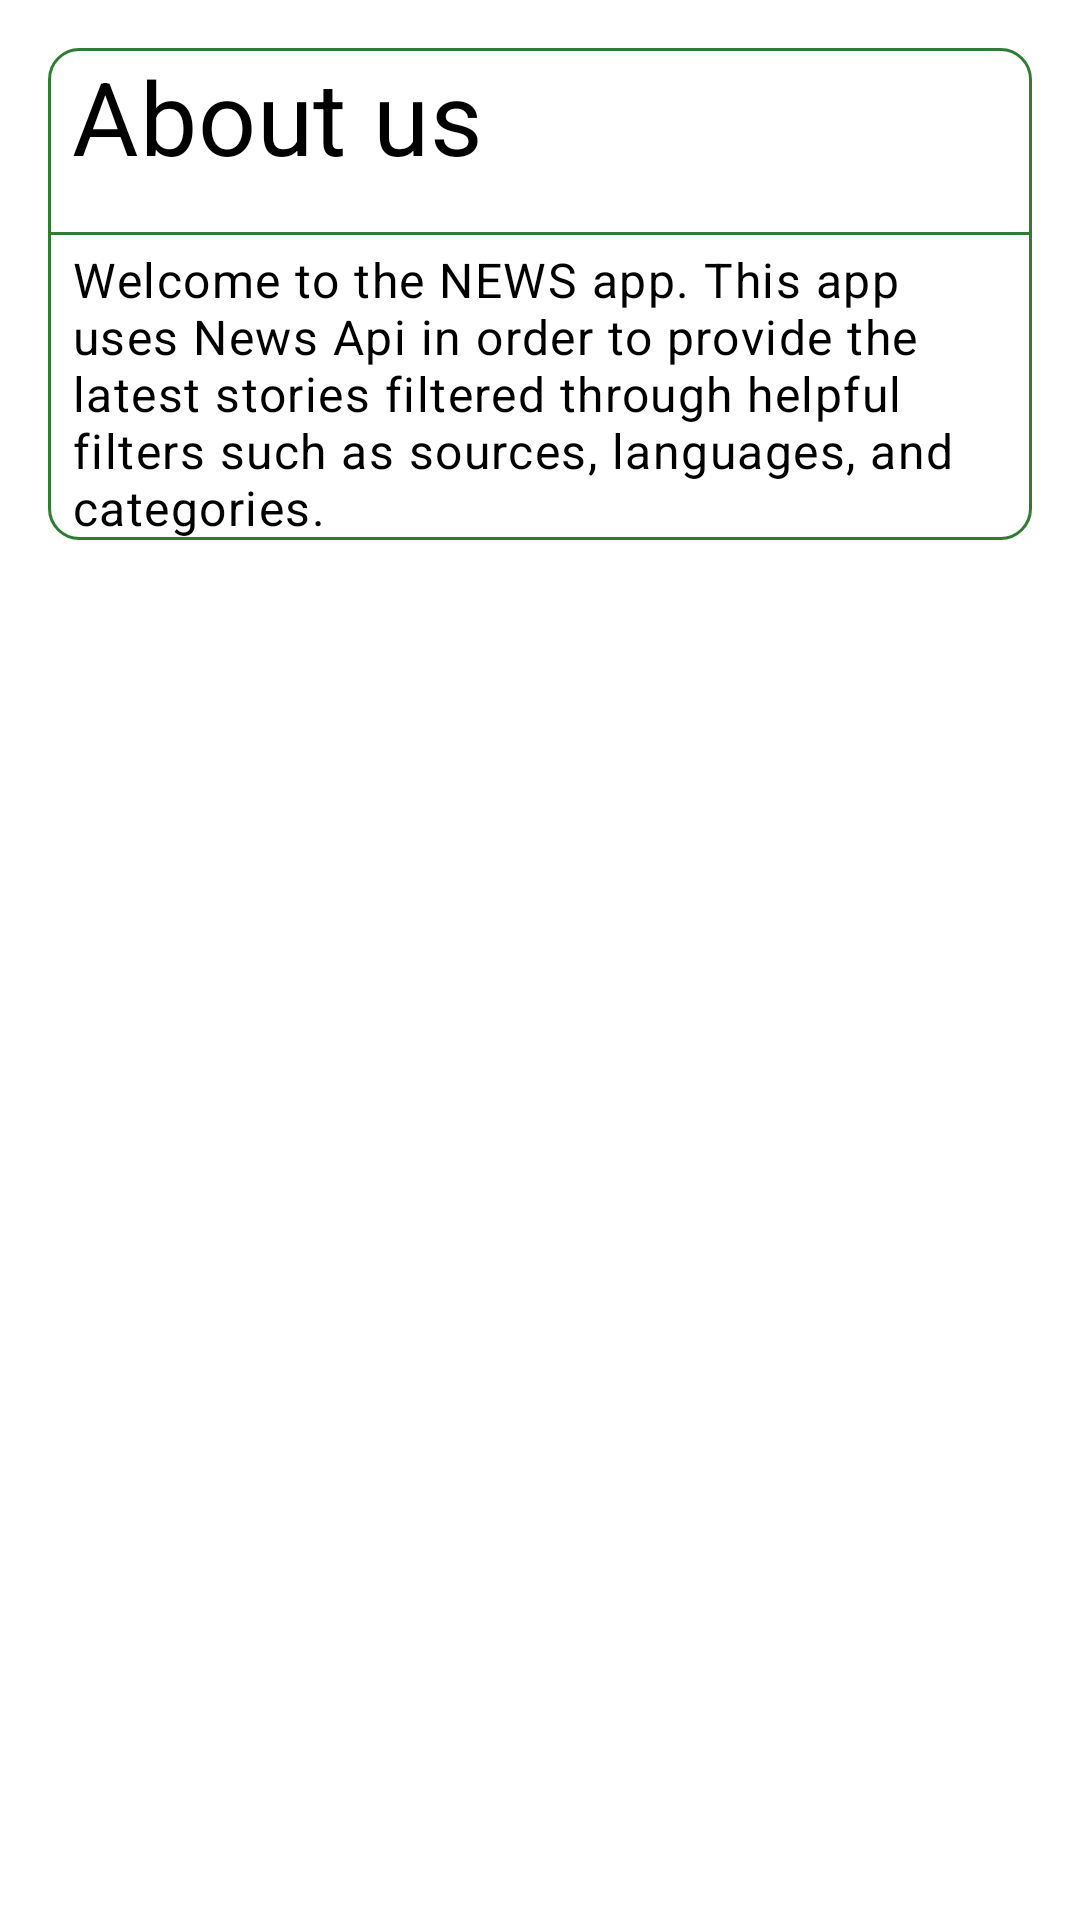

Write the Android layout XML for this screen, with the resource values it uses.
<!-- AndroidManifest.xml: application theme AppTheme -->
<!-- res/layout/fragment_about.xml -->
<?xml version="1.0" encoding="utf-8"?>
<androidx.constraintlayout.widget.ConstraintLayout xmlns:app="http://schemas.android.com/apk/res-auto"
    xmlns:tools="http://schemas.android.com/tools"
    xmlns:android="http://schemas.android.com/apk/res/android"
    android:layout_width="match_parent"
    android:layout_height="match_parent"
    android:background="@color/white">

    <LinearLayout
        android:id="@+id/about_us_container"
        android:layout_width="match_parent"
        android:layout_height="wrap_content"
        android:layout_marginStart="@dimen/text_margin"
        android:layout_marginEnd="@dimen/text_margin"
        android:layout_marginTop="@dimen/text_margin"
        android:background="@drawable/news_item_view_holder_border"
        android:orientation="vertical"
        app:layout_constraintEnd_toEndOf="parent"
        app:layout_constraintStart_toStartOf="parent"
        app:layout_constraintTop_toTopOf="parent"
        tools:context=".ui.AboutFragment">

        <TextView
            android:id="@+id/about_title"
            android:layout_width="wrap_content"
            android:layout_height="wrap_content"
            android:layout_marginStart="8dp"
            android:layout_marginBottom="@dimen/text_margin"
            android:textAppearance="@style/TextAppearance.MaterialComponents.Headline4"
            android:text="@string/about_us_title_text"
            android:textColor="#000000" />

        <View
            android:layout_width="match_parent"
            android:layout_height="1dp"
            android:layout_marginBottom="4dp"
            android:background="@color/colorPrimary" />

        <TextView
            android:layout_width="wrap_content"
            android:layout_height="wrap_content"
            android:layout_marginStart="8dp"
            android:layout_marginEnd="8dp"
            android:textAppearance="@style/TextAppearance.MaterialComponents.Body1"
            android:text="@string/about_us_description_text"
            android:textColor="#000000" />
    </LinearLayout>

    <ImageButton
        android:id="@+id/make_fake_news_button"
        android:layout_width="wrap_content"
        android:layout_height="wrap_content"
        android:src="@drawable/ic_add_white_24dp"
        android:layout_marginTop="@dimen/text_margin"
        android:background="@drawable/color_primary_button"
        android:textColor="@color/white"
        app:layout_constraintEnd_toEndOf="parent"
        app:layout_constraintBottom_toBottomOf="parent"
        android:layout_marginEnd="@dimen/text_margin"
        android:layout_marginBottom="@dimen/text_margin"
        />


</androidx.constraintlayout.widget.ConstraintLayout>
<!-- resources referenced by this layout -->
<resources>
  <color name="colorPrimary">#2e7d32</color>
  <color name="white">#FFFFFF</color>
  <dimen name="text_margin">16dp</dimen>
  <!-- drawable news_item_view_holder_border (drawable) -->
  <?xml version="1.0" encoding="utf-8"?>
  <shape xmlns:android="http://schemas.android.com/apk/res/android">
  <solid android:color="#FFFFFF" />
  <stroke android:width="1dp" android:color="@color/colorPrimary" />
  <corners android:radius="@dimen/radius_image" />
  </shape>
  <string name="about_us_description_text">Welcome to the NEWS app. This app uses News Api
                                              in order to provide the latest stories filtered
                                              through helpful filters such as sources,
                                              languages, and categories.</string>
  <string name="about_us_title_text">About us</string>
  <style name="AppTheme" parent="Theme.AppCompat.Light.NoActionBar">
          
          <item name="colorPrimary">@color/colorPrimary</item>
          <item name="colorPrimaryDark">@color/colorPrimaryDark</item>
          <item name="colorAccent">@color/colorAccent</item>
          <item name="android:windowContentTransitions">true</item>
          <item name="android:statusBarColor">@android:color/white</item>
          <item name="android:windowDrawsSystemBarBackgrounds">true</item>
      </style>
  <dimen name="radius_image">10dp</dimen>
  <color name="colorPrimaryDark">#005005</color>
  <color name="colorAccent">#60ad5e</color>
</resources>
